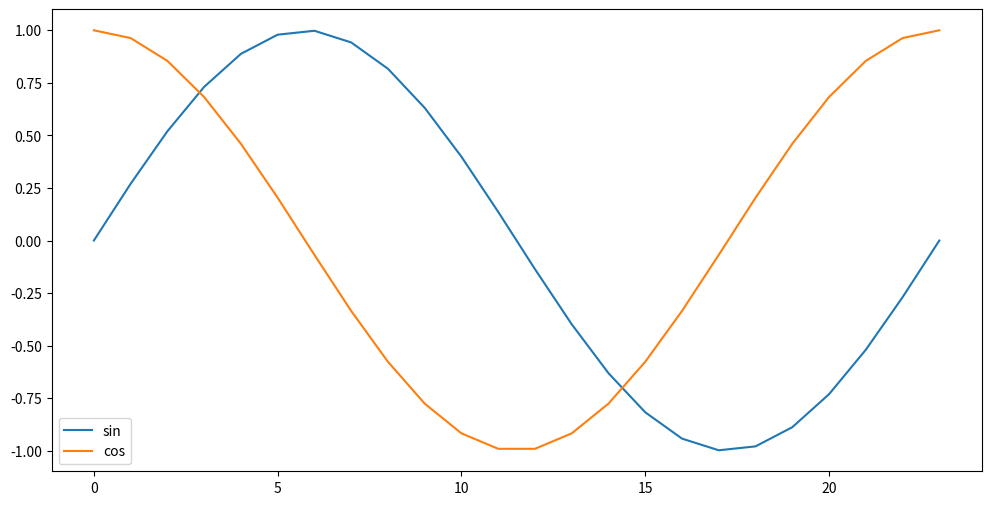

Python code for this plot:
#--- create some simulated data
from random import randint
import numpy as np
import pandas as pd
import matplotlib.pyplot as plt

ser = pd.Series([randint(0, 23) for i in range(1_000)])
df = pd.DataFrame(ser, columns=['hour_of_day'])



#--- sin/cos transformation for hours of day
def transform_hour_sin(value, max_value):
    '''The sine function provides symmetrically opposite weights to corresponding AM and PM hours.
       It captures the cyclical nature of hours of the day.'''
    return np.sin(value * (2.*np.pi/max_value))

def transform_hour_cos(value, max_value):
    '''The cosine function provides symmetrically equal weights to corresponding AM and PM hours.
       It captures the cyclical nature of hours of the day.'''
    return np.cos(value * (2.*np.pi/max_value))


#--- apply transformations
max_hour = df['hour_of_day'].max()
print(max_hour) # could be 23 or 24 (or even on AM/PM format)

df['hour_sin'] = df['hour_of_day'].apply(lambda x: transform_hour_sin(x, max_hour))
df['hour_cos'] = df['hour_of_day'].apply(lambda x: transform_hour_cos(x, max_hour))



#--- Plot: visualize the transformation
arr_sin = df.loc[:, ['hour_of_day', 'hour_sin']].drop_duplicates().sort_values(by='hour_of_day')['hour_sin'].values
arr_cos = df.loc[:, ['hour_of_day', 'hour_cos']].drop_duplicates().sort_values(by='hour_of_day')['hour_cos'].values

fig, ax = plt.subplots(figsize=(12, 6))
ax.plot(arr_sin, label='sin')
ax.plot(arr_cos, label='cos')
plt.legend()
plt.show()